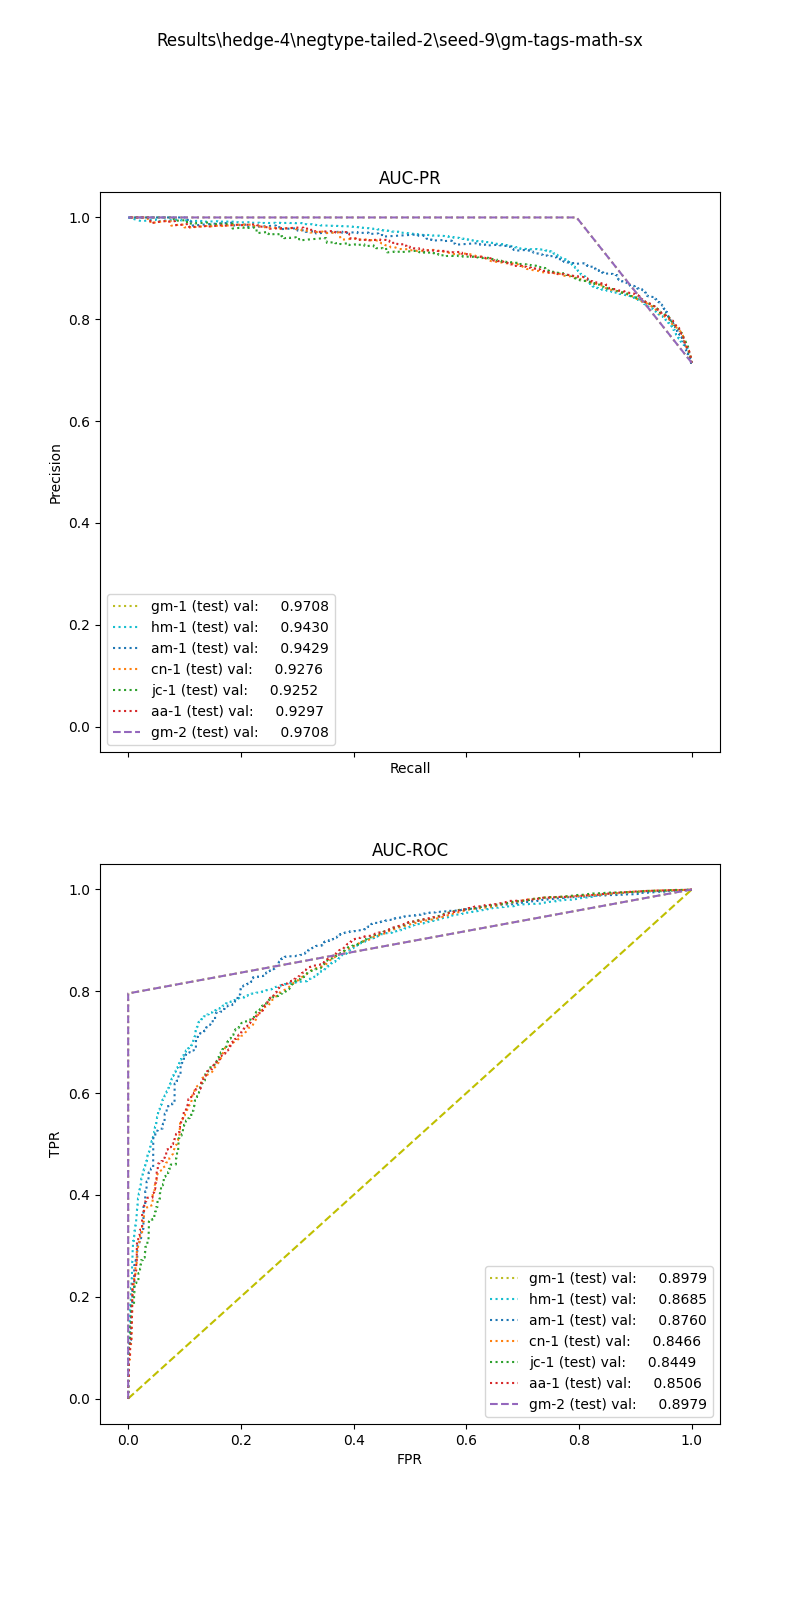

The table this chart was drawn from, first rows:
, input_dim1, pred_dim1, input_dim2, pred_dim2, input_dim3, pred_dim3, label
0, 76.15, 1.0, 0.0, 1.0, , , 1.0
1, 100.5, 1.0, 13.59, 1.0, , , 1.0
2, 10.69, 1.0, 9.898, 1.0, , , 1.0
3, 82.02, 1.0, 6.677, 1.0, , , 1.0
4, 62.38, 1.0, 44.84, 1.0, , , 1.0
5, 83.3, 1.0, 0.0, 1.0, , , 1.0
6, 19.06, 1.0, 0.0, 1.0, , , 1.0
7, 14.63, 1.0, 0.0, 1.0, , , 1.0
8, 14.2, 1.0, 2.913, 1.0, , , 1.0
9, 59.07, 1.0, 25.31, 1.0, , , 1.0
10, 68.71, 1.0, 0.0, 0.0, , , 1.0
11, 8.923, 1.0, 0.0, 0.0, , , 1.0
12, 40.15, 1.0, 2.449, 1.0, , , 1.0
13, 28.1, 1.0, 0.0, 1.0, , , 1.0
14, 29.59, 1.0, 8.914, 1.0, , , 1.0
15, 31.95, 1.0, 0.0, 1.0, , , 1.0
16, 61.54, 1.0, 0.0, 1.0, , , 1.0
17, 9.591, 1.0, 0.0, 0.0, , , 1.0
18, 13.46, 1.0, 0.0, 1.0, , , 1.0
19, 10.34, 1.0, 0.0, 1.0, , , 1.0
20, 19.72, 1.0, 0.0, 1.0, , , 1.0
21, 66.78, 1.0, 19.94, 1.0, , , 1.0
22, 61.28, 1.0, 9.507, 1.0, , , 1.0
23, 3.386, 0.0, 0.0, 0.0, , , 1.0
24, 113.7, 1.0, 6.388, 1.0, , , 1.0
25, 8.616, 1.0, 2.828, 1.0, , , 1.0
26, 39.69, 1.0, 0.0, 1.0, , , 1.0
27, 48.11, 1.0, 0.0, 1.0, , , 1.0
28, 71.56, 1.0, 19.89, 1.0, , , 1.0
29, 45.13, 1.0, 0.0, 1.0, , , 1.0
30, 19.58, 1.0, 0.0, 1.0, , , 1.0
31, 51.23, 1.0, 204.5, 1.0, , , 1.0
32, 6.384, 0.0, 0.0, 1.0, , , 1.0
33, 22.94, 1.0, 0.0, 1.0, , , 1.0
34, 32.75, 1.0, 0.0, 1.0, , , 1.0
35, 87.97, 1.0, 6.803, 1.0, , , 1.0
36, 27.65, 1.0, 0.0, 1.0, , , 1.0
37, 40, 1.0, 0.0, 1.0, , , 1.0
38, 7.182, 0.0, 0.0, 0.0, , , 1.0
39, 9.534, 1.0, 0.0, 1.0, , , 1.0
40, 3.925, 0.0, 7.326, 1.0, , , 1.0
41, 28.13, 1.0, 6.236, 1.0, , , 1.0
42, 48.51, 1.0, 0.0, 1.0, , , 1.0
43, 11.82, 1.0, 0.0, 0.0, , , 1.0
44, 7.761, 0.0, 0.0, 0.0, , , 1.0
45, 17.25, 1.0, 0.0, 1.0, , , 1.0
46, 18.61, 1.0, 3.534, 1.0, , , 1.0
47, 38.18, 1.0, 5.492, 1.0, , , 1.0
48, 124.9, 1.0, 66.08, 1.0, , , 1.0
49, 60.58, 1.0, 35.68, 1.0, , , 1.0
50, 21.15, 1.0, 0.0, 0.0, , , 1.0
51, 18.08, 1.0, 0.0, 1.0, , , 1.0
52, 15.98, 1.0, 23.96, 1.0, , , 1.0
53, 94.56, 1.0, 97.89, 1.0, , , 1.0
54, 52.27, 1.0, 20.35, 1.0, , , 1.0
55, 29.35, 1.0, 0.0, 0.0, , , 1.0
56, 27.92, 1.0, 0.0, 1.0, , , 1.0
57, 30.23, 1.0, 0.0, 1.0, , , 1.0
58, 24.05, 1.0, 0.0, 1.0, , , 1.0
59, 100.1, 1.0, 32.6, 1.0, , , 1.0
... 35,564 more rows
